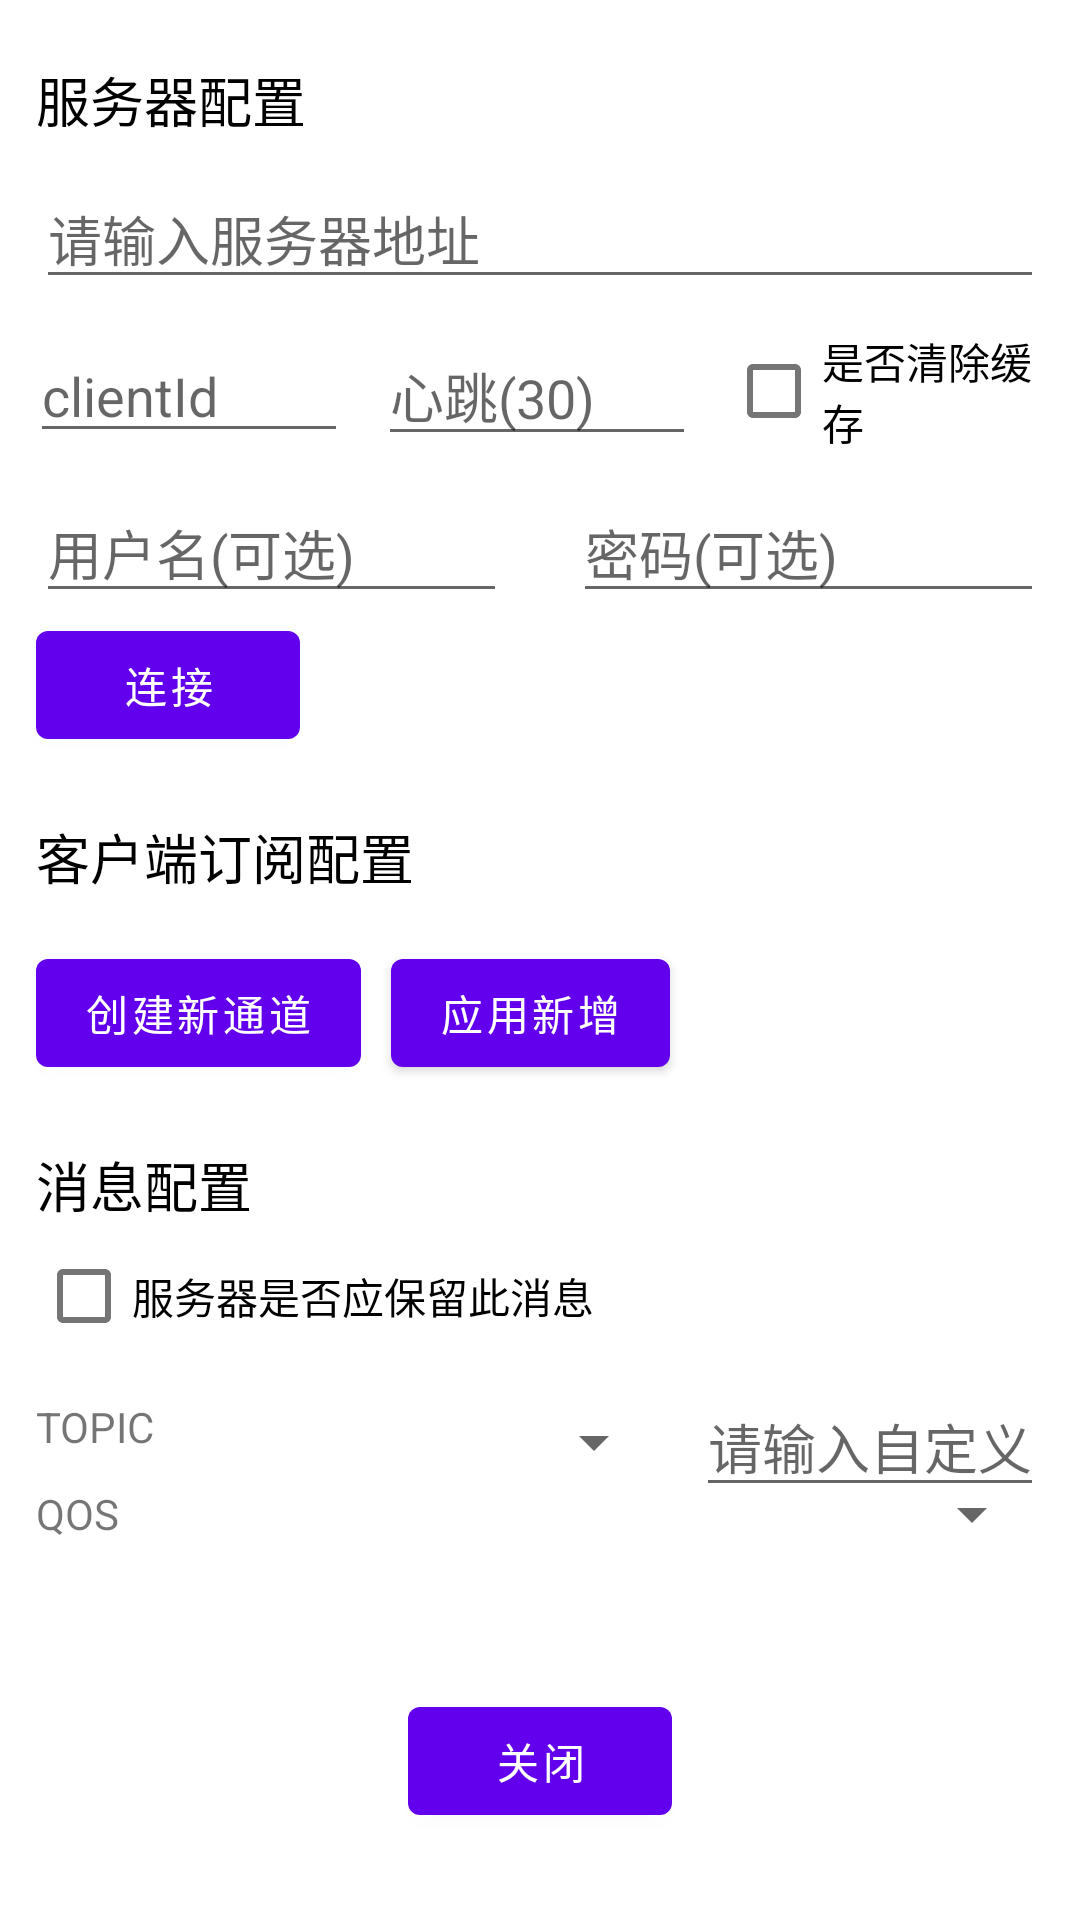

Here is an Android app screen rendered from its layout file. Give the layout XML and the strings, colors and styles it references.
<!-- AndroidManifest.xml: application theme Theme.MQTTDEemo -->
<!-- res/layout/dialog_configuration.xml -->
<?xml version="1.0" encoding="utf-8"?>
<androidx.core.widget.NestedScrollView
        xmlns:android="http://schemas.android.com/apk/res/android"
        xmlns:tools="http://schemas.android.com/tools" xmlns:app="http://schemas.android.com/apk/res-auto"
        android:fillViewport="true"
        android:background="@color/white"
        android:layout_width="match_parent"
        android:layout_height="match_parent">
    <androidx.constraintlayout.widget.ConstraintLayout
            android:layout_width="match_parent"
            android:layout_height="match_parent">

        <TextView
                android:text="服务器配置"
                app:layout_constraintTop_toTopOf="parent"
                app:layout_constraintStart_toStartOf="parent"
                android:layout_marginTop="20dp"
                android:textSize="18sp"
                android:textColor="@color/black"
                android:layout_marginStart="12dp"
                android:layout_width="wrap_content"
                android:layout_height="wrap_content"
                android:id="@+id/textView"/>
        <EditText
                android:layout_width="match_parent"
                android:layout_height="wrap_content"
                android:inputType="textPersonName"
                android:layout_marginTop="10dp"
                android:layout_marginHorizontal="12dp"
                app:layout_constraintTop_toBottomOf="@+id/textView"
                app:layout_constraintStart_toStartOf="@+id/textView"
                android:hint="请输入服务器地址"
                android:ems="10"
                android:id="@+id/editTextTextPersonName"/>
        <EditText
                android:layout_width="0dp"
                android:layout_height="wrap_content"
                android:layout_marginTop="10dp"
                android:layout_marginStart="10dp"
                app:layout_constraintHorizontal_chainStyle="spread_inside"
                app:layout_constraintTop_toBottomOf="@+id/editTextTextPersonName"
                app:layout_constraintStart_toStartOf="parent"
                app:layout_constraintEnd_toStartOf="@+id/editTextTextPersonName7"
                android:hint="clientId"
                android:id="@+id/editTextTextPersonName2"/>
        <EditText
                android:layout_width="0dp"
                android:layout_height="wrap_content"
                android:layout_marginStart="10dp"
                app:layout_constraintStart_toEndOf="@+id/editTextTextPersonName2"
                app:layout_constraintTop_toTopOf="@+id/editTextTextPersonName2"
                app:layout_constraintBottom_toBottomOf="@+id/editTextTextPersonName2"
                app:layout_constraintEnd_toStartOf="@+id/checkBox"
                android:hint="心跳(30)"
                android:id="@+id/editTextTextPersonName7" />
        <CheckBox
                android:text="是否清除缓存"
                app:layout_constraintStart_toEndOf="@+id/editTextTextPersonName7"
                app:layout_constraintTop_toTopOf="@+id/editTextTextPersonName2"
                app:layout_constraintBottom_toBottomOf="@+id/editTextTextPersonName2"
                android:layout_marginStart="10dp"
                android:layout_marginEnd="12dp"
                app:layout_constraintEnd_toEndOf="parent"
                android:layout_width="0dp"
                android:layout_height="wrap_content"
                android:id="@+id/checkBox"/>
        <EditText
                android:layout_width="0dp"
                android:layout_height="wrap_content"
                android:inputType="text"
                android:hint="用户名(可选)"
                android:layout_marginTop="10dp"
                android:id="@+id/editTextTextPersonName3"
                android:layout_marginHorizontal="12dp"
                app:layout_constraintEnd_toStartOf="@+id/editTextTextPersonName4"
                app:layout_constraintTop_toBottomOf="@+id/editTextTextPersonName2"
                app:layout_constraintStart_toStartOf="parent"/>
        <EditText
                android:layout_width="0dp"
                android:layout_height="wrap_content"
                android:inputType="textPersonName"
                android:hint="密码(可选)"
                android:id="@+id/editTextTextPersonName4"
                app:layout_constraintStart_toEndOf="@+id/editTextTextPersonName3"
                android:layout_marginStart="10dp"
                android:layout_marginEnd="12dp"
                app:layout_constraintEnd_toEndOf="parent"
                app:layout_constraintTop_toTopOf="@+id/editTextTextPersonName3"
                app:layout_constraintBottom_toBottomOf="@+id/editTextTextPersonName3"/>


        <Button
                android:text="连接"
                android:layout_width="wrap_content"
                android:layout_height="wrap_content"
                app:layout_constraintTop_toBottomOf="@+id/editTextTextPersonName3"
                app:layout_constraintStart_toStartOf="@+id/editTextTextPersonName3"
                android:id="@+id/button"/>
        <TextView
                android:text="客户端订阅配置"
                android:layout_width="wrap_content"
                android:layout_height="wrap_content"
                android:layout_marginTop="20dp"
                app:layout_constraintTop_toBottomOf="@+id/button"
                app:layout_constraintStart_toStartOf="@+id/button"
                android:textSize="18sp"
                android:textColor="@color/black"
                android:id="@+id/textView2"/>

        <androidx.recyclerview.widget.RecyclerView
                android:id="@+id/linearLayout"
                android:orientation="vertical"
                tools:itemCount="3"
                tools:listitem="@layout/adapter_subscribed_channel"
                app:layoutManager="androidx.recyclerview.widget.LinearLayoutManager"
                app:layout_constraintTop_toBottomOf="@+id/textView2"
                app:layout_constraintStart_toStartOf="@+id/textView2"
                app:layout_constraintEnd_toEndOf="parent"
                android:layout_marginTop="15dp"
                android:layout_width="match_parent"
                android:layout_height="wrap_content"/>
        <Button
                android:text="创建新通道"
                android:layout_width="wrap_content"
                android:layout_height="wrap_content"
                app:layout_constraintTop_toBottomOf="@+id/linearLayout"
                app:layout_constraintStart_toStartOf="@+id/textView2"
                android:id="@+id/button2"/>
        <Button
                android:text="应用新增"
                android:layout_width="wrap_content"
                android:layout_height="wrap_content"
                android:layout_marginStart="10dp"
                android:layout_marginEnd="12dp"
                app:layout_constraintTop_toTopOf="@+id/button2"
                app:layout_constraintStart_toEndOf="@+id/button2"
                app:layout_constraintBottom_toBottomOf="@+id/button2"
                android:id="@+id/button3"/>
        <TextView
                android:text="消息配置"
                android:layout_width="wrap_content"
                android:layout_height="wrap_content"
                android:layout_marginTop="20dp"
                android:layout_marginStart="12dp"
                app:layout_constraintTop_toBottomOf="@+id/button2"
                app:layout_constraintStart_toStartOf="parent"
                android:textColor="@color/black"
                android:id="@+id/textView3"
                android:textSize="18sp"/>
        <CheckBox
                android:text="服务器是否应保留此消息"
                android:layout_width="wrap_content"
                android:layout_height="wrap_content"
                app:layout_constraintTop_toBottomOf="@+id/textView3"
                app:layout_constraintStart_toStartOf="@+id/textView3"
                android:id="@+id/checkBox2"/>
        <TextView
                android:text="TOPIC"
                android:layout_marginTop="10dp"
                app:layout_constraintTop_toBottomOf="@+id/checkBox2"
                app:layout_constraintStart_toStartOf="@+id/checkBox2"
                app:layout_constraintEnd_toStartOf="@+id/spinner"
                android:layout_width="wrap_content"
                android:layout_height="wrap_content"
                android:id="@+id/textView4"/>
        <Spinner
                app:layout_constraintStart_toEndOf="@+id/textView4"
                app:layout_constraintTop_toTopOf="@+id/textView4"
                app:layout_constraintBottom_toBottomOf="@+id/textView4"
                app:layout_constraintEnd_toStartOf="@+id/editTextTextPersonName8"
                android:layout_marginTop="10dp"
                android:layout_width="0dp"
                android:layout_height="wrap_content"
                android:id="@+id/spinner"/>
        <EditText
                android:layout_width="wrap_content"
                android:layout_height="wrap_content"
                android:inputType="textPersonName"
                android:layout_marginStart="10dp"
                android:layout_marginEnd="12dp"
                app:layout_constraintTop_toTopOf="@+id/spinner"
                app:layout_constraintBottom_toBottomOf="@+id/spinner"
                app:layout_constraintEnd_toEndOf="parent"
                app:layout_constraintStart_toEndOf="@+id/spinner"
                android:hint="请输入自定义"
                android:id="@+id/editTextTextPersonName8"/>

        <TextView
                android:text="QOS"
                android:layout_marginTop="10dp"
                app:layout_constraintTop_toBottomOf="@+id/textView4"
                app:layout_constraintStart_toStartOf="@+id/textView4"
                android:layout_width="wrap_content"
                android:layout_height="wrap_content"
                android:id="@+id/textView5"/>
        <Spinner
                app:layout_constraintStart_toEndOf="@+id/textView5"
                app:layout_constraintTop_toTopOf="@+id/textView5"
                app:layout_constraintBottom_toBottomOf="@+id/textView5"
                app:layout_constraintEnd_toEndOf="parent"
                android:layout_marginStart="12dp"
                android:layout_marginEnd="12dp"
                android:layout_width="0dp"
                android:layout_height="wrap_content"
                android:id="@+id/spinner2"/>
        <Button
                android:text="关闭"
                android:layout_marginTop="20dp"
                app:layout_constraintTop_toBottomOf="@+id/textView5"
                app:layout_constraintStart_toStartOf="parent"
                app:layout_constraintEnd_toEndOf="parent"
                app:layout_constraintBottom_toBottomOf="parent"
                android:layout_width="wrap_content"
                android:layout_height="wrap_content"
                android:id="@+id/button4" />

    </androidx.constraintlayout.widget.ConstraintLayout>
</androidx.core.widget.NestedScrollView>
<!-- res/layout/adapter_subscribed_channel.xml (included above) -->
<?xml version="1.0" encoding="utf-8"?>
<androidx.constraintlayout.widget.ConstraintLayout
        xmlns:android="http://schemas.android.com/apk/res/android"
        xmlns:app="http://schemas.android.com/apk/res-auto" xmlns:tools="http://schemas.android.com/tools" android:layout_width="match_parent"
        android:layout_height="wrap_content">

    <EditText
            android:layout_width="0dp"
            android:layout_height="wrap_content"
            android:inputType="textPersonName"
            android:layout_marginStart="12dp"
            app:layout_constraintStart_toStartOf="parent"
            app:layout_constraintTop_toTopOf="parent"
            app:layout_constraintBottom_toBottomOf="parent"
            app:layout_constraintHorizontal_chainStyle="packed"
            app:layout_constraintEnd_toStartOf="@+id/editTextTextPersonName6"
            app:layout_constraintHorizontal_weight="6"
            android:hint="topic"
            android:id="@+id/editTextTextPersonName5" />
    <EditText
            android:layout_width="0dp"
            android:layout_height="wrap_content"
            android:inputType="textPersonName"
            app:layout_constraintTop_toTopOf="parent"
            app:layout_constraintBottom_toBottomOf="parent"
            app:layout_constraintStart_toEndOf="@+id/editTextTextPersonName5"
            android:layout_marginStart="10dp"
            app:layout_constraintEnd_toStartOf="@+id/imageView"
            app:layout_constraintHorizontal_weight="4"
            android:hint="qos"
            android:id="@+id/editTextTextPersonName6" />
    <ImageView
            android:layout_width="wrap_content"
            android:layout_height="wrap_content"
            app:layout_constraintTop_toTopOf="parent"
            app:layout_constraintEnd_toEndOf="parent"
            android:layout_marginHorizontal="12dp"
            android:padding="5dp"
            app:layout_constraintStart_toEndOf="@+id/editTextTextPersonName6"
            app:layout_constraintBottom_toBottomOf="parent"
            app:srcCompat="@android:drawable/ic_delete"
            android:id="@+id/imageView"/>
</androidx.constraintlayout.widget.ConstraintLayout>
<!-- resources referenced by this layout -->
<resources>
  <style name="Theme.MQTTDEemo" parent="Theme.MaterialComponents.DayNight.DarkActionBar">
          
          <item name="colorPrimary">@color/purple_500</item>
          <item name="colorPrimaryVariant">@color/purple_700</item>
          <item name="colorOnPrimary">@color/white</item>
          
          <item name="colorSecondary">@color/teal_200</item>
          <item name="colorSecondaryVariant">@color/teal_700</item>
          <item name="colorOnSecondary">@color/black</item>
          
          <item name="android:statusBarColor" tools:targetApi="l">?attr/colorPrimaryVariant</item>
          
      </style>
  <!-- not gathered from this repository: default colours our renderer supplied (Android Studio template values) -->
  <color name="purple_500">#FF6200EE</color>
  <color name="purple_700">#FF3700B3</color>
  <color name="teal_200">#FF03DAC5</color>
  <color name="teal_700">#FF018786</color>
  <color name="black">#FF000000</color>
  <color name="white">#FFFFFFFF</color>
</resources>
